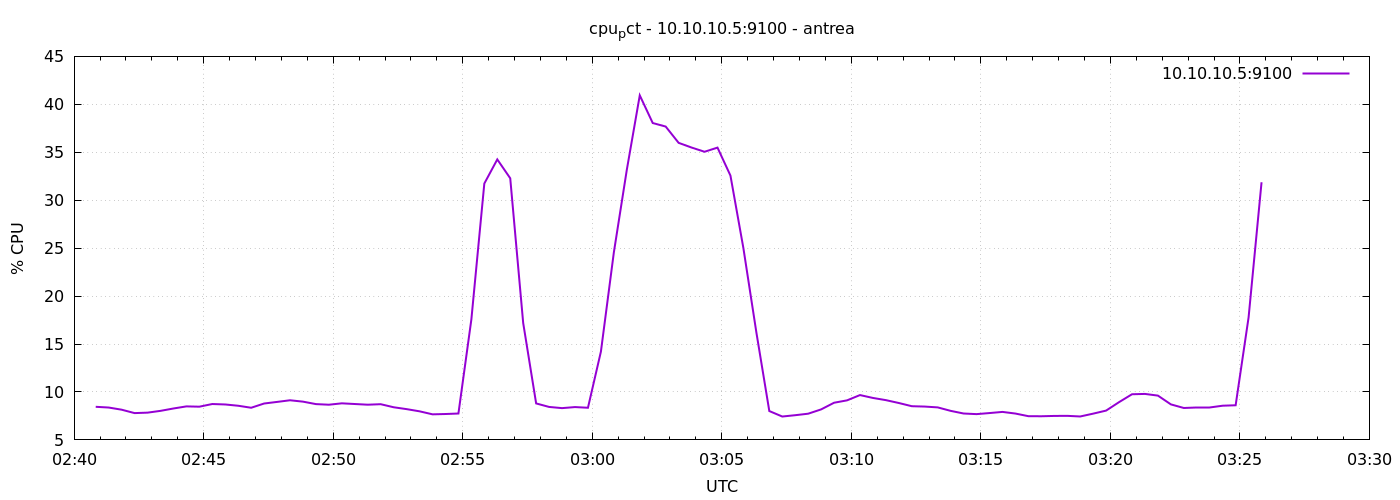

Values plotted in this chart, from the file beside it:
1777084850	8.452380952374039
1777084880	8.376
1777084910	8.151
1777084940	7.795
1777084970	7.843
1777085000	8.029
1777085030	8.276
1777085060	8.495
1777085090	8.464
1777085120	8.743
1777085150	8.695
1777085180	8.562
1777085210	8.352
1777085240	8.795
1777085270	8.962
1777085300	9.133
1777085330	8.99
1777085360	8.733
1777085390	8.67
1777085420	8.814
1777085450	8.743
1777085480	8.671
1777085510	8.724
1777085540	8.405
1777085570	8.21
1777085600	7.981
1777085630	7.667
1777085660	7.7
1777085690	7.752
1777085720	17.57
1777085750	31.74
1777085780	34.25
1777085810	32.29
1777085840	17.2
1777085870	8.805
1777085900	8.438
1777085930	8.314
1777085960	8.424
1777085990	8.352
1777086020	14.21
1777086050	24.56
1777086080	33.17
1777086110	40.93
1777086140	38.05
1777086170	37.68
1777086200	35.98
1777086230	35.49
1777086260	35.05
1777086290	35.49
1777086320	32.57
1777086350	25
1777086380	16.22
1777086410	8.01
1777086440	7.438
1777086470	7.576
1777086500	7.733
1777086530	8.181
1777086560	8.876
1777086590	9.124
1777086620	9.676
1777086650	9.375
... 30 more rows
